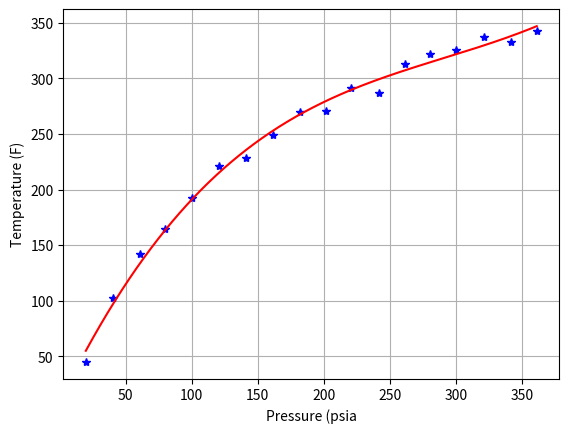
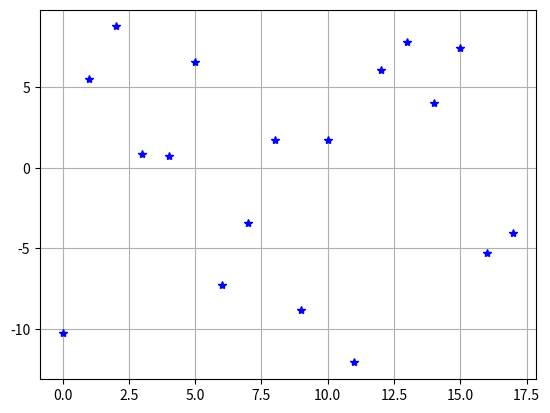

The matplotlib source for these figures, in order:
import numpy as np
import matplotlib.pyplot as plt

pressure = np.asarray([20.0,40.4,60.8,80.2,100.4,120.3,141.1,161.4,181.9,201.4,220.8,241.8,261.1,280.4,300.1,320.6,341.1,360.8])
temperature = np.asarray([44.9,102.4,142.3,164.8,192.2,221.4,228.4,249.5,269.4,270.8,291.5,287.3,313.3,322.3,325.8,337,332.6,342.9])

coeff = np.polyfit(pressure,temperature,3)
print(coeff)

pressure_fit = np.linspace(pressure[0],pressure[-1],1000)
temperature_fit = np.polyval(coeff,pressure_fit)

vals = np.polyval(coeff,pressure)
residuals = temperature - vals

##Correlation coefficient
mean_temperature = np.mean(temperature)
s = np.sum(residuals**2)/np.sum((temperature-mean_temperature)**2)
r2 = 1 - s
print(r2)

plt.plot(pressure,temperature,'b*')
plt.plot(pressure_fit,temperature_fit,'r-')
plt.xlabel('Pressure (psia')
plt.ylabel('Temperature (F)')
plt.grid()

plt.figure()
plt.plot(residuals,'b*')
plt.grid()
plt.show()
